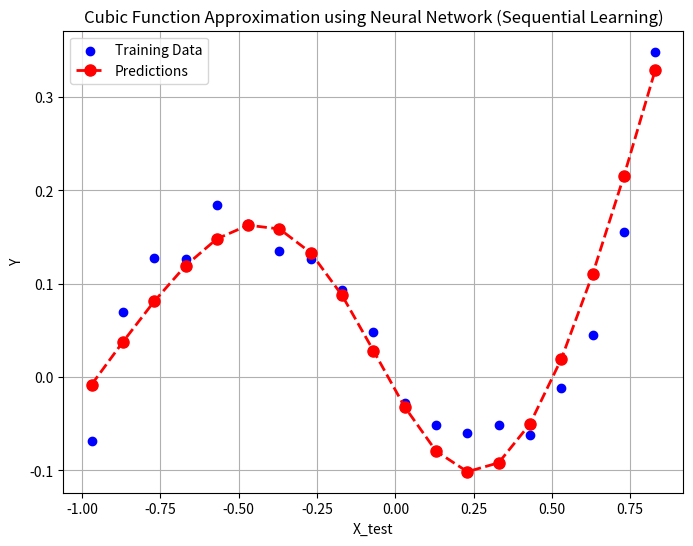

Generate this figure with matplotlib:
import numpy as np
import matplotlib.pyplot as plt

# Activation functions and their derivatives
def tanh(x):
    return np.tanh(x)

def tanh_derivative(x):
    return 1.0 - np.tanh(x)**2

def mse(actual, predicted):
    return 0.5 * ((predicted- actual)**2)

def mse_grad(actual, predicted):
    return predicted - actual

# Initialize weights randomly
np.random.seed(42)
input_size = 1
hidden_size = 3
output_size = 1

l1_weights = np.random.randn(input_size, hidden_size) * np.sqrt(2 / (input_size + hidden_size))
l1_bias = np.zeros((1, hidden_size))  # Bias for hidden layer
l2_weights = np.random.randn(hidden_size, output_size) * np.sqrt(2 / (hidden_size + output_size))
l2_bias = np.zeros((1, output_size))  # Bias for output layer


# Learning rate
learning_rate = 0.01

# Number of epochs
epochs = 2000

# Generate some random training data
x_train = np.arange(-1, 1, 0.05)
d_train = 0.8 * x_train**3 + 0.3 * x_train**2 - 0.4 * x_train + np.random.normal(0, 0.02, len(x_train))


# Training the neural network using stochastic gradient descent
for epoch in range(epochs):
    # Iterate through each training example
    for i in range(len(x_train)):
        # Forward pass
        Z1 =  np.dot(x_train[i], l1_weights) + l1_bias # Layer 1
        A1 = np.tanh(Z1) # Apply tanh activation func
        output = np.dot(A1, l2_weights) + l2_bias # Layer 2

        # Compute loss
        loss = mse(d_train[i], output)

        # Back-propagation
        output_grad = mse_grad(d_train[i], output)
        l1_output_grad = np.dot(output_grad, l2_weights.T) * tanh_derivative(Z1)

        # update weights using gradient descent
        l1_weights -= learning_rate * np.outer(x_train[i], l1_output_grad)
        l1_bias -= learning_rate * l1_output_grad
        
        l2_weights -= learning_rate * np.outer(A1, output_grad)
        l2_bias -= learning_rate * output_grad

     # Print loss every 100 epochs
    if epoch % 100 == 0:
        print(f'Epoch: {epoch}, Loss: {loss[0]}')


x_test = np.arange(-0.97, 0.93, 0.1)
y_test = 0.8* x_test**3 + 0.3 * x_test**2 - 0.4*x_test + np.random.normal(0, 0.02, len(x_test))
predictions = []
for i in range(len(x_test)):
    # Forward pass
    Z1 =  np.dot(x_test[i], l1_weights) + l1_bias # Layer 1
    A1 = np.tanh(Z1) # Apply tanh activation func
    output = np.sum(np.dot(A1, l2_weights) + l2_bias) # Layer 2
    predictions.append(output)


# Plot the training data, true cubic function, and predictions
plt.figure(figsize=(8, 6))
plt.scatter(x_test, y_test, color='blue', label='Training Data')
plt.plot(x_test, predictions, color='red', marker='o', linestyle='dashed', linewidth=2, markersize=8, label='Predictions')
plt.xlabel('X_test')
plt.ylabel('Y')
plt.title('Cubic Function Approximation using Neural Network (Sequential Learning)')
plt.legend()
plt.grid(True)
plt.show()